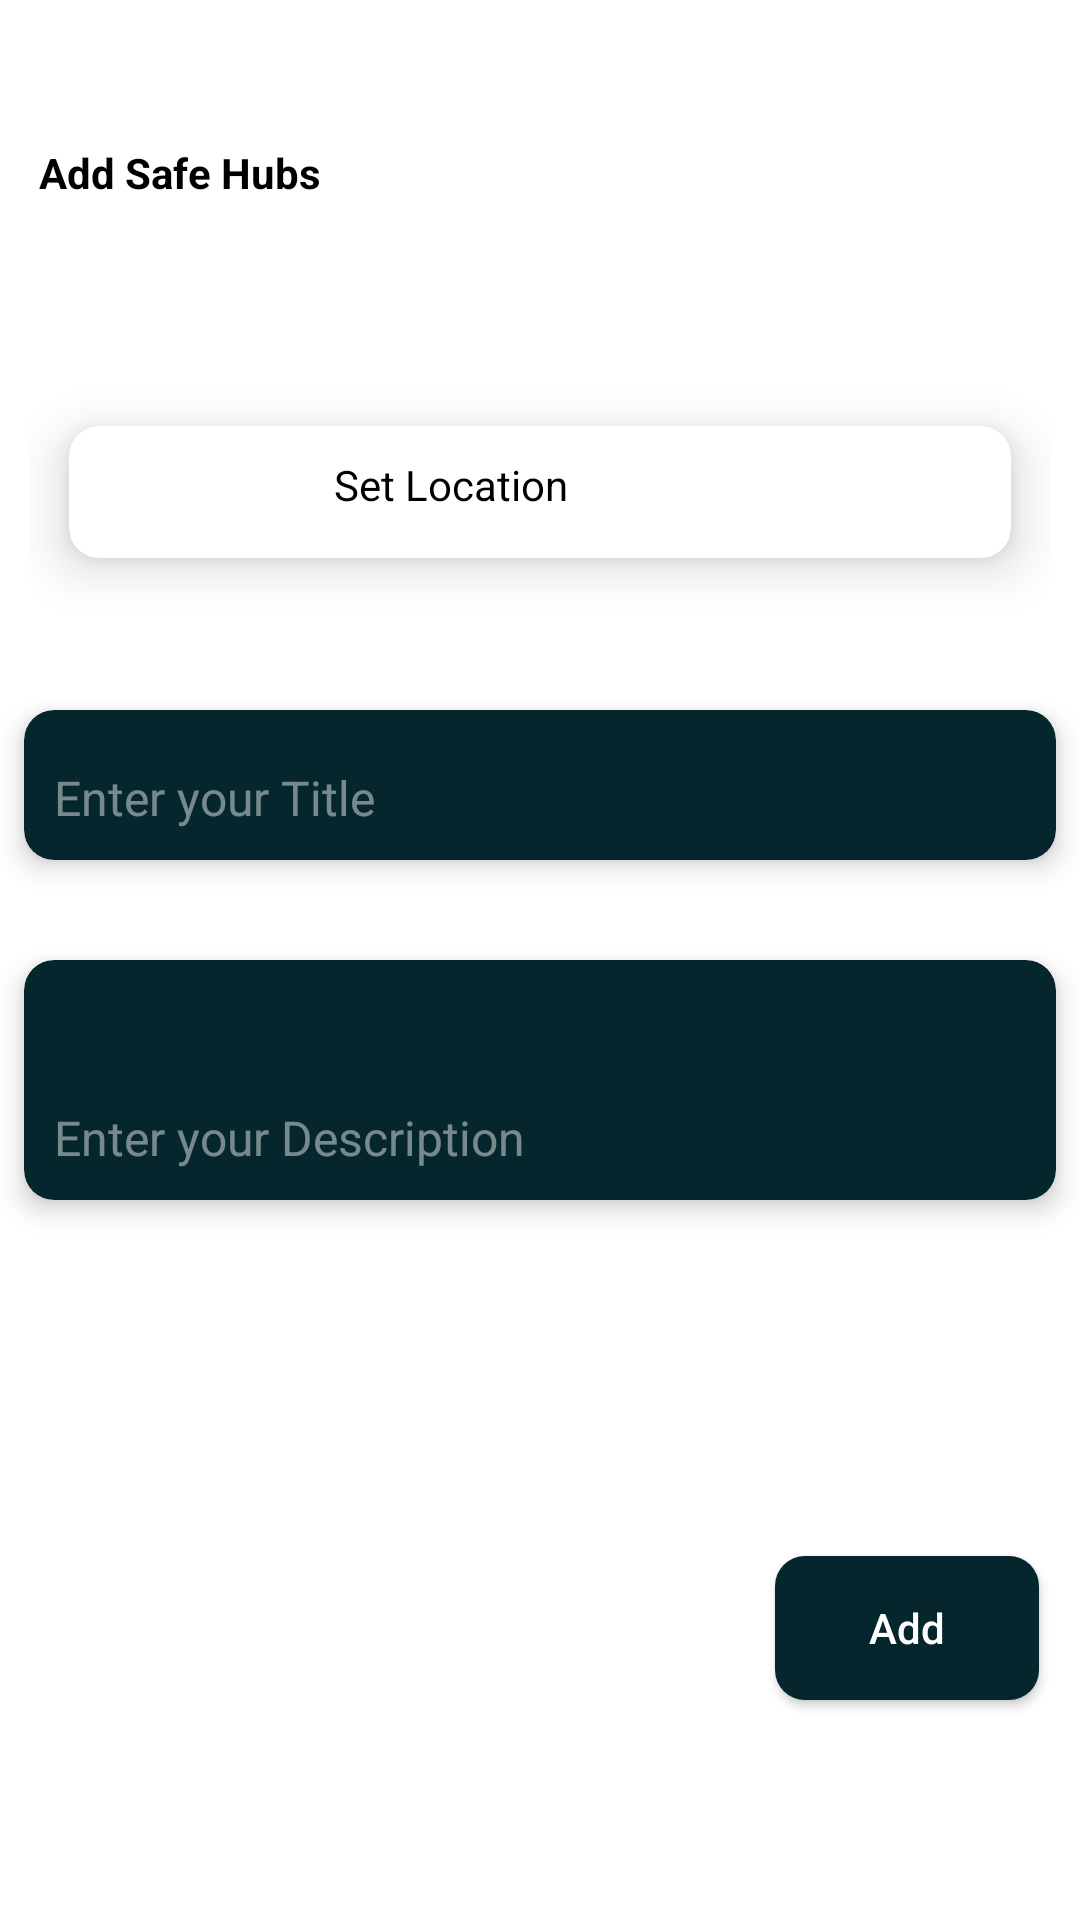

Layout XML and referenced resources for this Android screen:
<!-- AndroidManifest.xml: application theme Theme.Crisis -->
<!-- res/layout/add_hubs.xml -->
<?xml version="1.0" encoding="utf-8"?>
<androidx.constraintlayout.widget.ConstraintLayout xmlns:android="http://schemas.android.com/apk/res/android"
    xmlns:app="http://schemas.android.com/apk/res-auto"
    xmlns:tools="http://schemas.android.com/tools"
    android:layout_width="match_parent"
    android:layout_height="match_parent">

    <TextView
        android:id="@+id/textView9"
        android:layout_width="wrap_content"
        android:layout_height="wrap_content"
        android:text="Add Safe Hubs"
        android:textColor="@color/black"
        android:textStyle="bold"
        android:padding="10sp"
        app:layout_constraintBottom_toBottomOf="parent"
        app:layout_constraintEnd_toEndOf="parent"
        app:layout_constraintHorizontal_bias="0.012"
        app:layout_constraintStart_toStartOf="parent"
        app:layout_constraintTop_toTopOf="parent"
        app:layout_constraintVertical_bias="0.063" />

    <LinearLayout
        android:id="@+id/linearLayout2"
        android:layout_width="match_parent"
        android:layout_height="wrap_content"
        android:orientation="vertical"
        android:padding="10sp"
        app:layout_constraintBottom_toBottomOf="parent"
        app:layout_constraintEnd_toEndOf="parent"
        app:layout_constraintHorizontal_bias="0.0"
        app:layout_constraintStart_toStartOf="parent"
        app:layout_constraintTop_toBottomOf="@+id/textView9"
        app:layout_constraintVertical_bias="0.08">

        <androidx.cardview.widget.CardView
            android:layout_width="match_parent"
            android:layout_height="wrap_content"
            android:clickable="true"
            android:focusable="true"
            android:foreground="?selectableItemBackground"
            app:cardBackgroundColor="@color/white"
            app:cardCornerRadius="10sp"
            app:cardElevation="10sp"
            app:cardUseCompatPadding="true">

            <LinearLayout
                android:layout_width="match_parent"
                android:layout_height="match_parent"
                android:orientation="horizontal"
                android:padding="10sp">

                <TextView
                    android:id="@+id/setLocation"
                    android:layout_width="0sp"
                    android:layout_height="wrap_content"
                    android:layout_weight="0.8"
                    android:gravity="center"
                    android:text="Set Location"
                    android:textColor="@color/black" />

                <ImageView
                    android:layout_width="0sp"
                    android:layout_height="24sp"
                    android:layout_gravity="end"
                    android:layout_weight="0.2"
                    android:src="@drawable/safe" />
            </LinearLayout>
        </androidx.cardview.widget.CardView>
    </LinearLayout>
    <androidx.cardview.widget.CardView
        android:id="@+id/cardView15"
        style="@style/inputLayoutPoint"
        app:layout_constraintEnd_toEndOf="parent"
        app:layout_constraintStart_toStartOf="parent"
        app:layout_constraintTop_toBottomOf="@+id/linearLayout2">

        <EditText
            style="@style/editPoint"
            android:gravity="start|bottom"
            android:id="@+id/titlePoint"
            android:hint="Enter your Title"
            tools:ignore="HardcodedText" />
    </androidx.cardview.widget.CardView>
    <androidx.cardview.widget.CardView
        android:id="@+id/cardView14"
        style="@style/inputLayoutPoint"
        app:layout_constraintEnd_toEndOf="parent"
        app:layout_constraintStart_toStartOf="parent"
        app:layout_constraintTop_toBottomOf="@+id/cardView15">

        <EditText
            style="@style/editPoint"
            android:layout_height="80sp"
            android:id="@+id/descriptionPoint"
            android:gravity="start|bottom"
            android:hint="Enter your Description"
            tools:ignore="HardcodedText" />
    </androidx.cardview.widget.CardView>

    <androidx.appcompat.widget.AppCompatButton
        style="@style/btn"
        android:text="Add"
        android:id="@+id/addViewOF"
        app:layout_constraintBottom_toBottomOf="parent"
        app:layout_constraintEnd_toEndOf="parent"
        app:layout_constraintHorizontal_bias="0.95"
        app:layout_constraintStart_toStartOf="parent"
        app:layout_constraintTop_toBottomOf="@+id/cardView14"
        app:layout_constraintVertical_bias="0.567"
        tools:ignore="HardcodedText" />
</androidx.constraintlayout.widget.ConstraintLayout>
<!-- resources referenced by this layout -->
<resources>
  <color name="black">#FF000000</color>
  <color name="white">#FFFFFFFF</color>
  <style name="btn">
          <item name="android:layout_width">wrap_content</item>
          <item name="android:layout_height">wrap_content</item>
          <item name="android:layout_marginTop">12dp</item>
          <item name="android:background">@drawable/curve</item>
          <item name="android:backgroundTint">@color/colorPoint</item>
      </style>
  <style name="editPoint">
          <item name="android:layout_width">match_parent</item>
          <item name="android:layout_height">50sp</item>
          <item name="android:backgroundTint">@android:color/transparent</item>
          <item name="android:padding">10sp</item>
          <item name="android:textColor">@color/white</item>
          <item name="android:textSize">16sp</item>
      </style>
  <style name="inputLayoutPoint">
          <item name="android:layout_width">match_parent</item>
          <item name="android:layout_height">wrap_content</item>
          <item name="android:layout_marginTop">12dp</item>
          <item name="cardBackgroundColor">@color/colorPoint</item>
          <item name="cardCornerRadius">10sp</item>
          <item name="cardElevation">5sp</item>
          <item name="cardUseCompatPadding">true</item>
      </style>
  <style name="Theme.Crisis" parent="Theme.MaterialComponents.DayNight.NoActionBar">
          
          <item name="colorPrimary">@color/purple_500</item>
          <item name="colorPrimaryVariant">@color/purple_700</item>
          <item name="colorOnPrimary">@color/white</item>
          
          <item name="colorSecondary">@color/teal_200</item>
          <item name="colorSecondaryVariant">@color/teal_700</item>
          <item name="colorOnSecondary">@color/black</item>
          <item name="android:windowBackground">@color/white</item>
          <item name="android:windowDisablePreview">true</item>
          <item name="android:textColor">@color/white</item>
          <item name="hintTextColor">#75FFFFFF</item>
          <item name="android:textColorHint">#75FFFFFF</item>
          <item name="textAllCaps">false</item>
          
          <item name="android:statusBarColor" tools:targetApi="21">?attr/colorPrimaryVariant</item>
          
      </style>
  <!-- drawable curve (drawable) -->
  <?xml version="1.0" encoding="utf-8"?>
  <shape
      android:shape="rectangle"
      xmlns:android="http://schemas.android.com/apk/res/android">
  <corners android:radius="10sp"/>
      <solid android:color="@color/colorPoint"/>
  </shape>
  <color name="colorPoint">#04262c</color>
  <color name="purple_500">#FF6200EE</color>
  <color name="purple_700">#FF3700B3</color>
  <color name="teal_200">#FF03DAC5</color>
  <color name="teal_700">#FF018786</color>
</resources>
